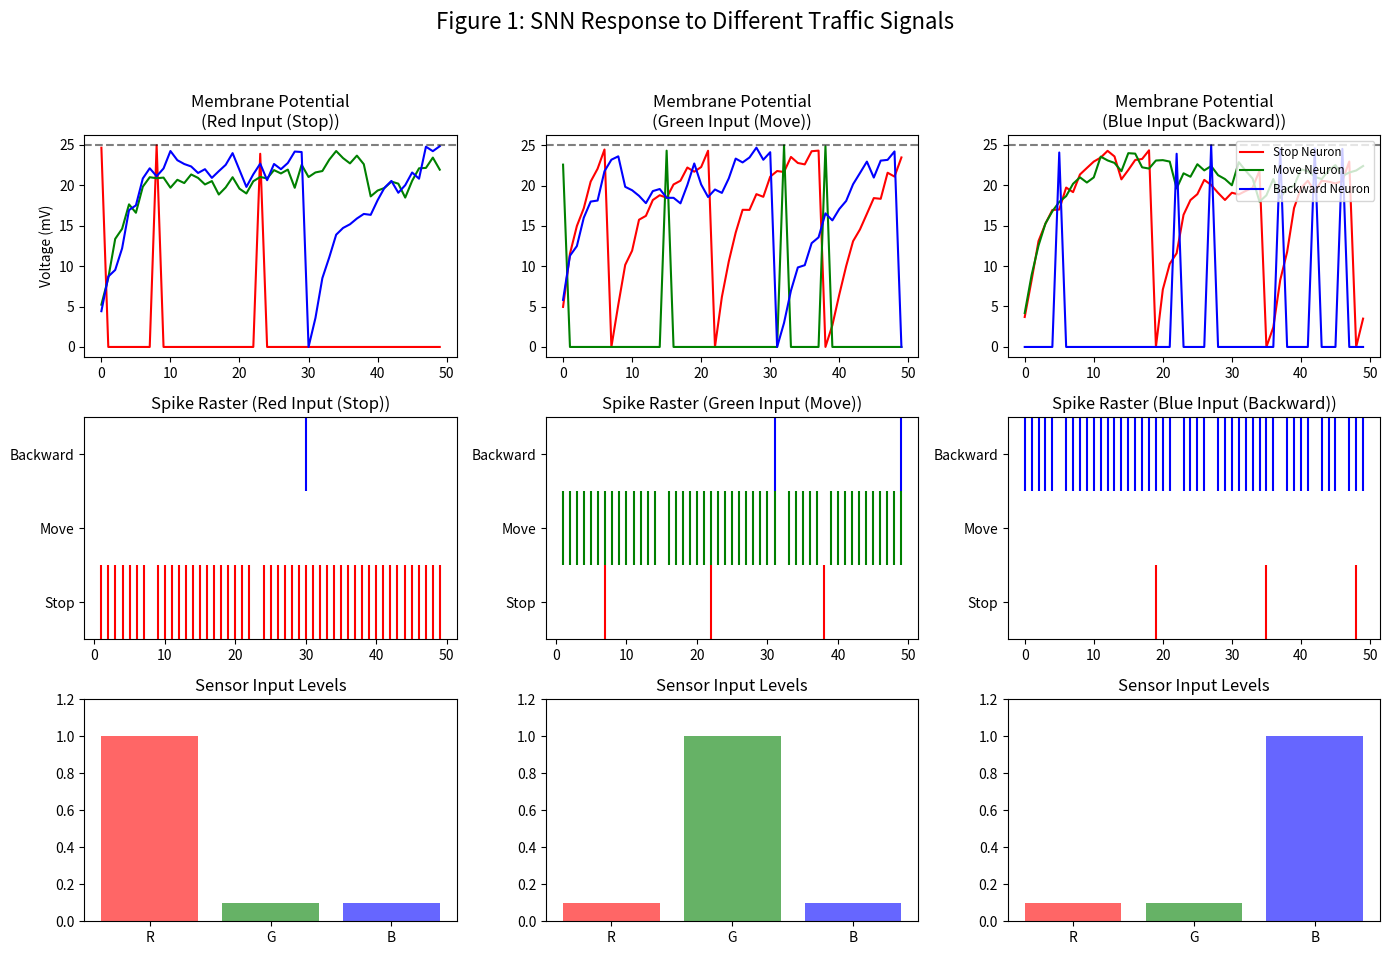
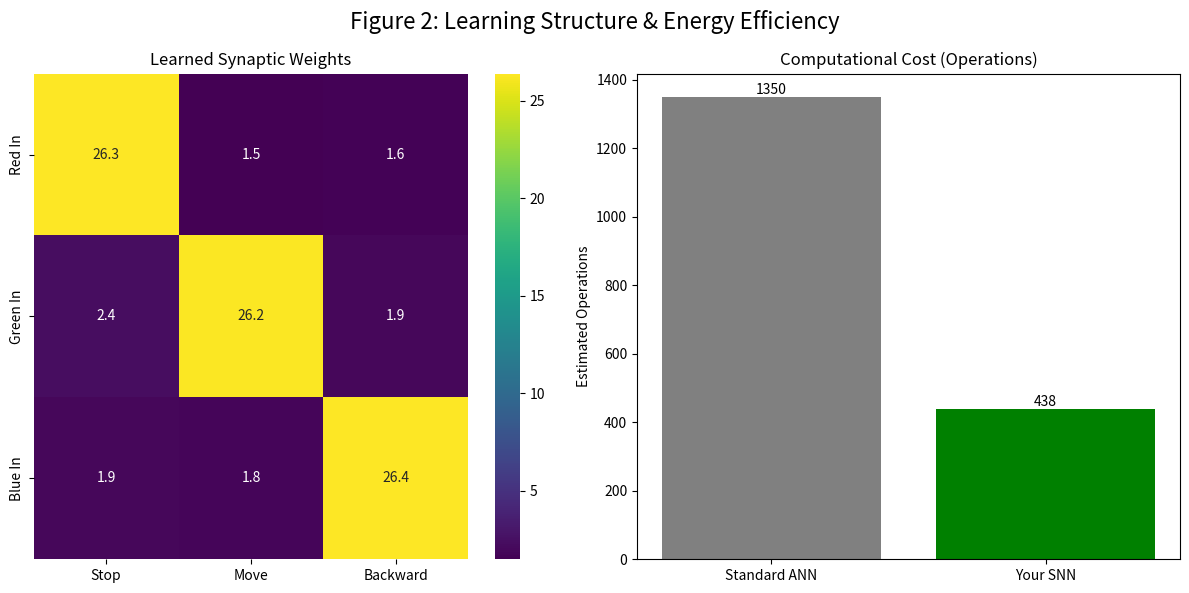

Generate these figures, in order, with matplotlib:
import numpy as np
import matplotlib.pyplot as plt
import seaborn as sns

# --- 1. SETUP & DATA GENERATION ---
def generate_sensor_data(samples=100):
    # Generating noisy sensor data (simulating real world TCS3200)
    # RED Object: High Red, random low Green/Blue
    red_X = np.random.normal(loc=[0.9, 0.15, 0.15], scale=0.1, size=(samples, 3))
    red_y = np.zeros(samples, dtype=int) 

    # GREEN Object: High Green
    green_X = np.random.normal(loc=[0.15, 0.9, 0.15], scale=0.1, size=(samples, 3))
    green_y = np.ones(samples, dtype=int)

    # BLUE Object: High Blue
    blue_X = np.random.normal(loc=[0.15, 0.15, 0.9], scale=0.1, size=(samples, 3))
    blue_y = np.full(samples, 2, dtype=int)

    X = np.vstack([red_X, green_X, blue_X])
    y = np.concatenate([red_y, green_y, blue_y])
    X = np.clip(X, 0, 1) # Keep values valid
    return X, y

# --- 2. SNN CLASS (LIF Model) ---
class TrafficLightSNN:
    def __init__(self, num_inputs, num_outputs):
        self.num_inputs = num_inputs
        self.num_outputs = num_outputs
        self.weights = np.random.uniform(0.0, 0.2, (num_inputs, num_outputs))
        self.v_threshold = 25.0
        self.v_decay = 0.8
        self.lr = 0.02

    def forward(self, input_currents, duration_ms=50, train_target=None):
        voltage = np.zeros(self.num_outputs)
        spike_train = np.zeros((duration_ms, self.num_outputs))
        v_trace = np.zeros((duration_ms, self.num_outputs))
        
        for t in range(duration_ms):
            # Input current (Noisy injection)
            noise = np.random.normal(0, 0.05, 3) 
            current_in = np.dot(input_currents + noise, self.weights)
            
            voltage = voltage * self.v_decay + current_in
            spikes = np.where(voltage >= self.v_threshold, 1, 0)
            voltage[spikes == 1] = 0 # Reset
            
            spike_train[t] = spikes
            v_trace[t] = voltage

            # Learning (Supervised Hebbian)
            if train_target is not None:
                target_spikes = np.zeros(self.num_outputs)
                target_spikes[train_target] = 1 
                error = target_spikes - spikes
                for out_idx in range(self.num_outputs):
                    if error[out_idx] != 0:
                        self.weights[:, out_idx] += self.lr * error[out_idx] * input_currents
                        
        return spike_train, v_trace

# --- 3. TRAINING ---
X, y = generate_sensor_data(samples=50)
indices = np.arange(len(X))
np.random.shuffle(indices)
X, y = X[indices], y[indices]

snn = TrafficLightSNN(3, 3)
print("Training SNN...")

for i in range(len(X)):
    snn.forward(X[i], train_target=y[i])

print("Training Complete.")

# --- 4. VISUALIZATION 1: NETWORK DYNAMICS (All Cases) ---
# We define 3 distinct test cases to simulate the rover seeing each color
test_cases = [
    ("Red Input (Stop)", [1.0, 0.1, 0.1]),
    ("Green Input (Move)", [0.1, 1.0, 0.1]),
    ("Blue Input (Backward)", [0.1, 0.1, 1.0])
]

fig1, axes = plt.subplots(3, 3, figsize=(14, 10))
fig1.suptitle("Figure 1: SNN Response to Different Traffic Signals", fontsize=16)

total_spikes_snn = 0

for i, (name, inputs) in enumerate(test_cases):
    spikes, v_trace = snn.forward(np.array(inputs), duration_ms=50)
    total_spikes_snn += np.sum(spikes)
    
    # Voltage Trace (Row 1)
    time = np.arange(50)
    ax_v = axes[0, i]
    ax_v.plot(time, v_trace[:, 0], 'r', label="Stop Neuron")
    ax_v.plot(time, v_trace[:, 1], 'g', label="Move Neuron")
    ax_v.plot(time, v_trace[:, 2], 'b', label="Backward Neuron")
    ax_v.axhline(snn.v_threshold, color='k', linestyle='--', alpha=0.5)
    ax_v.set_title(f"Membrane Potential\n({name})")
    if i==0: ax_v.set_ylabel("Voltage (mV)")
    if i==2: ax_v.legend(loc='upper right', fontsize='small')

    # Raster Plot (Row 2)
    ax_r = axes[1, i]
    # Draw spikes
    colors = ['r', 'g', 'b']
    labels = ['Stop', 'Move', 'Backward']
    for neuron_idx in range(3):
        spike_times = np.where(spikes[:, neuron_idx] == 1)[0]
        ax_r.vlines(spike_times, neuron_idx, neuron_idx+1, color=colors[neuron_idx])
    
    ax_r.set_yticks([0.5, 1.5, 2.5])
    ax_r.set_yticklabels(labels)
    ax_r.set_title(f"Spike Raster ({name})")
    ax_r.set_ylim(0, 3)

    # Input Strength (Row 3 - Visualizing what the sensor sees)
    ax_in = axes[2, i]
    ax_in.bar(['R', 'G', 'B'], inputs, color=['r', 'g', 'b'], alpha=0.6)
    ax_in.set_title("Sensor Input Levels")
    ax_in.set_ylim(0, 1.2)

plt.tight_layout(rect=[0, 0.03, 1, 0.95])
plt.show()

# --- 5. VISUALIZATION 2: EFFICIENCY & WEIGHTS ---
fig2 = plt.figure(figsize=(12, 6))
gs = fig2.add_gridspec(1, 2)

# Heatmap
ax_heat = fig2.add_subplot(gs[0, 0])
sns.heatmap(snn.weights, annot=True, fmt=".1f", cmap="viridis", 
            xticklabels=["Stop", "Move", "Backward"], 
            yticklabels=["Red In", "Green In", "Blue In"], ax=ax_heat)
ax_heat.set_title("Learned Synaptic Weights")

# Energy Efficiency Comparison
ax_energy = fig2.add_subplot(gs[0, 1])

# Calculation:
# ANN Ops = (Inputs * Neurons) per step * duration
# SNN Ops = Only when a spike occurs (approx)
ann_ops = (3 * 3) * 50 * 3 # 3 inputs * 3 neurons * 50 steps * 3 test cases
snn_ops = total_spikes_snn * 3 # approx 3 ops per spike (update weights/voltage)

categories = ['Standard ANN', 'Your SNN']
values = [ann_ops, snn_ops]

bars = ax_energy.bar(categories, values, color=['gray', 'green'])
ax_energy.set_title("Computational Cost (Operations)")
ax_energy.set_ylabel("Estimated Operations")

# Add text labels
for bar in bars:
    height = bar.get_height()
    ax_energy.text(bar.get_x() + bar.get_width()/2., height,
            f'{int(height)}', ha='center', va='bottom')

plt.suptitle("Figure 2: Learning Structure & Energy Efficiency", fontsize=16)
plt.tight_layout()
plt.show()

# --- 6. PRINT WEIGHTS ---
print("\n=== COPY THESE WEIGHTS TO ARDUINO ===")
print("float weights[3][3] = {")
for row in snn.weights:
    print(f"  {{ {row[0]:.4f}, {row[1]:.4f}, {row[2]:.4f} }},")
print("};")


# float weights[3][3] = {
#   { 26.1712, 1.9972, 1.8299 },
#   { 1.5297, 26.2905, 2.2284 },
#   { 1.7687, 1.5462, 26.1924 },
# };